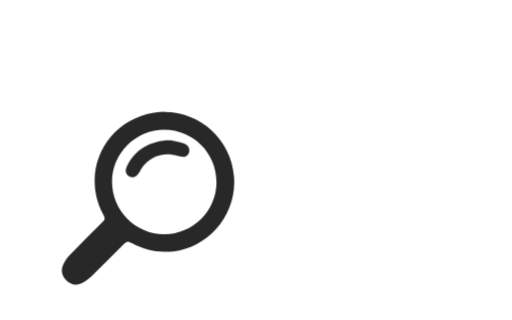
t = 0.00 s
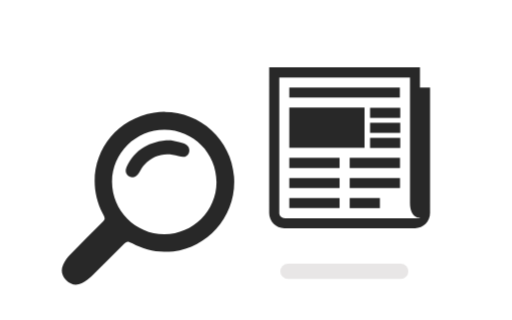
t = 0.50 s
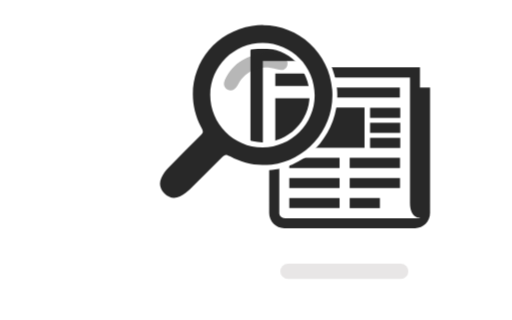
t = 1.00 s
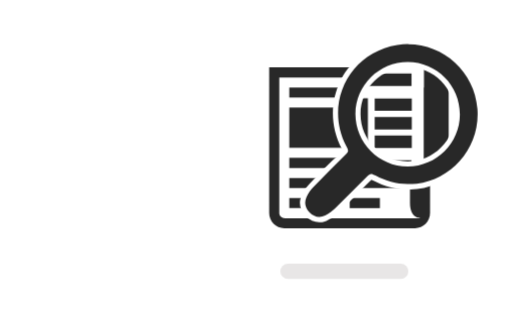
t = 1.50 s
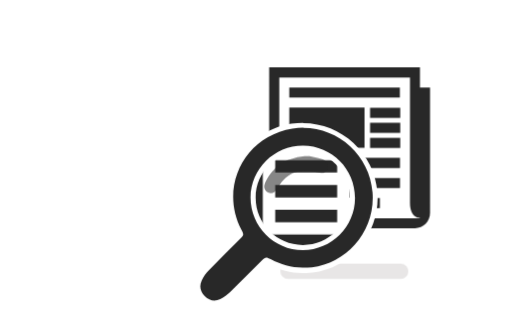
t = 2.03 s
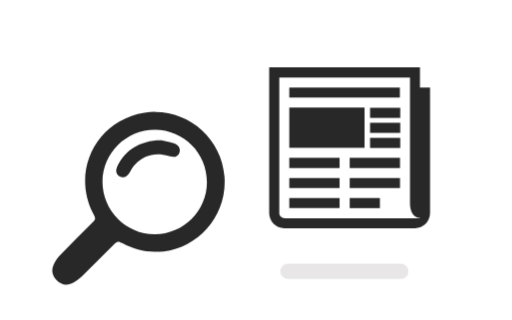
t = 2.50 s

The animated SVG that drew these frames (rendered in a browser with its animation timeline set to each time). Animation: 6 CSS @keyframes rules; one cycle of 3.00 s, repeats indefinitely.

<svg id="search-newspaper" xmlns="http://www.w3.org/2000/svg" xmlns:xlink="http://www.w3.org/1999/xlink" viewBox="0 0 400 250" shape-rendering="geometricPrecision" text-rendering="geometricPrecision">
<style><![CDATA[
#search-newspaper-u-shadow_to {animation: search-newspaper-u-shadow_to__to 3000ms linear infinite normal forwards}@keyframes search-newspaper-u-shadow_to__to { 0% {transform: translate(498.546227px,212.073691px)} 16.666667% {transform: translate(269px,212px)} 83.333333% {transform: translate(269px,212px)} 100% {transform: translate(-105px,212px)}} #search-newspaper-u-paper-sm_to {animation: search-newspaper-u-paper-sm_to__to 3000ms linear infinite normal forwards}@keyframes search-newspaper-u-paper-sm_to__to { 0% {offset-distance: 0%} 16.666667% {offset-distance: 37.139794%} 83.333333% {offset-distance: 37.139794%} 100% {offset-distance: 100%}} #search-newspaper-u-paper-lg_to {animation: search-newspaper-u-paper-lg_to__to 3000ms linear infinite normal forwards}@keyframes search-newspaper-u-paper-lg_to__to { 0% {transform: translate(273.150002px,115.449997px)} 16.666667% {transform: translate(273.150002px,115.449997px)} 83.333333% {transform: translate(273px,115.449997px)} 100% {transform: translate(-100px,115.449997px)}} #search-newspaper-s-g3_to {animation: search-newspaper-s-g3_to__to 3000ms linear infinite normal forwards}@keyframes search-newspaper-s-g3_to__to { 0% {transform: translate(0px,0px)} 16.666667% {transform: translate(0px,0px)} 33.333333% {transform: translate(76.718971px,-67.85px)} 46.666667% {transform: translate(191.609485px,-75.25px)} 60% {transform: translate(185.71975px,14px)} 70% {transform: translate(82.41897px,11.85px)} 83.333333% {transform: translate(-7.432995px,0px)} 100% {transform: translate(-7.432995px,0px)}} #search-newspaper-u-magnify_to {animation: search-newspaper-u-magnify_to__to 3000ms linear infinite normal forwards}@keyframes search-newspaper-u-magnify_to__to { 0% {transform: translate(115.468826px,155.000008px)} 16.666667% {transform: translate(115.468826px,155.000008px)} 33.333333% {transform: translate(192.187797px,87.150008px)} 46.666667% {transform: translate(307.078312px,79.750008px)} 60% {transform: translate(301.188578px,169.000008px)} 70% {transform: translate(197.887797px,166.850008px)} 83.333333% {transform: translate(108.035832px,155.000008px)} 100% {transform: translate(108.035832px,155.000008px)}} #search-newspaper-s-path29 {animation: search-newspaper-s-path29_c_o 3000ms linear infinite normal forwards}@keyframes search-newspaper-s-path29_c_o { 0% {opacity: 1} 26.666667% {opacity: 1} 36.666667% {opacity: 0} 60% {opacity: 0} 73.333333% {opacity: 1} 100% {opacity: 1}}
]]></style>
<g id="search-newspaper-u-shadow_to" transform="translate(498.546227,212.073691)"><rect id="search-newspaper-u-shadow" width="100" height="12" rx="6" ry="6" transform="translate(-50,-6)" fill="#e8e6e6" stroke-width="0"/></g><g id="search-newspaper-u-paper-sm_to" style="offset-path:path('M486.896229,100.500007C437.35964,135.503223,346.022106,154.852379,273.150002,135.299999L273.150002,135.299999C198.274268,108.890177,37.46487,90.687977,-98.073559,134.800004');offset-rotate:0deg"><g id="search-newspaper-u-paper-sm" transform="translate(-273.150002,-135.299999)"><g id="search-newspaper-u-paper"><path id="search-newspaper-s-path1" d="M226,84h58.8v31.4h-58.8v-31.4Z" fill="#282828" stroke-width="0"/><path id="search-newspaper-s-path2" d="M226,68.3h86.4v7.9h-86.4v-7.9Z" fill="#282828" stroke-width="0"/><path id="search-newspaper-s-path3" d="M273.2,154.7h23.6v7.9h-23.6v-7.9Z" fill="#282828" stroke-width="0"/><path id="search-newspaper-s-path4" d="M289.1,84.2h23.6v7.9h-23.6v-7.9Z" fill="#282828" stroke-width="0"/><path id="search-newspaper-s-path5" d="M289.1,95.9h23.6v7.9h-23.6v-7.9Z" fill="#282828" stroke-width="0"/><path id="search-newspaper-s-path6" d="M289.1,107.7h23.6v7.9h-23.6v-7.9Z" fill="#282828" stroke-width="0"/><path id="search-newspaper-s-path7" d="M273.2,139h39.3v7.9h-39.3v-7.9Z" fill="#282828" stroke-width="0"/><path id="search-newspaper-s-path8" d="M273.2,123.3h39.3v7.9h-39.3v-7.9Z" fill="#282828" stroke-width="0"/><path id="search-newspaper-s-path9" d="M226,154.7h39.3v7.9h-39.3v-7.9Z" fill="#282828" stroke-width="0"/><path id="search-newspaper-s-path10" d="M226,139h39.3v7.9h-39.3v-7.9Z" fill="#282828" stroke-width="0"/><path id="search-newspaper-s-path11" d="M226,123.3h39.3v7.9h-39.3v-7.9Z" fill="#282828" stroke-width="0"/><path id="search-newspaper-s-path12" d="M328.1,68.3v-15.7h-117.8v113.9c0,6.5,5.3,11.8,11.8,11.8h102.1c6.5,0,11.8-5.3,11.8-11.8v-98.2h-7.9Zm-106,102.1c-2.2,0-3.9-1.8-3.9-3.9v-106h102.1v98.2c0,11.8,7.9,11.8,7.9,11.8h-106l-.1-.1Z" fill="#282828" stroke-width="0"/></g></g></g><g id="search-newspaper-u-paper-lg_to" transform="translate(273.150002,115.449997)"><g id="search-newspaper-u-paper-lg" transform="translate(-273.150002,-115.449997)"><g id="search-newspaper-s-g1" mask="url(#search-newspaper-u-clippath)"><g id="search-newspaper-s-g2"><g id="search-newspaper-u-paper-lg2"><path id="search-newspaper-s-path13" d="M210.2,183.2c-2.7,0-4.8-2.2-4.8-4.8v-130.7h125.9v121c0,14.5,9.7,14.5,9.7,14.5h-130.7-.1Z" fill="#fff" stroke-width="0"/><path id="search-newspaper-s-path14" d="M215.1,76.7h72.4v38.7h-72.4v-38.7Z" fill="#282828" stroke-width="0"/><path id="search-newspaper-s-path15" d="M215.1,57.4h106.5v9.7h-106.5v-9.7Z" fill="#282828" stroke-width="0"/><path id="search-newspaper-s-path16" d="M273.2,163.9h29v9.7h-29v-9.7Z" fill="#282828" stroke-width="0"/><path id="search-newspaper-s-path17" d="M292.8,76.9h29v9.7h-29v-9.7Z" fill="#282828" stroke-width="0"/><path id="search-newspaper-s-path18" d="M292.8,91.4h29v9.7h-29v-9.7Z" fill="#282828" stroke-width="0"/><path id="search-newspaper-s-path19" d="M292.8,105.9h29v9.7h-29v-9.7Z" fill="#282828" stroke-width="0"/><path id="search-newspaper-s-path20" d="M273.2,144.5h48.4v9.7h-48.4v-9.7Z" fill="#282828" stroke-width="0"/><path id="search-newspaper-s-path21" d="M273.2,125.1h48.4v9.7h-48.4v-9.7Z" fill="#282828" stroke-width="0"/><path id="search-newspaper-s-path22" d="M215.1,163.9h48.4v9.7h-48.4v-9.7Z" fill="#282828" stroke-width="0"/><path id="search-newspaper-s-path23" d="M215.1,144.5h48.4v9.7h-48.4v-9.7Z" fill="#282828" stroke-width="0"/><path id="search-newspaper-s-path24" d="M215.1,125.1h48.4v9.7h-48.4v-9.7Z" fill="#282828" stroke-width="0"/><path id="search-newspaper-s-path25" d="M340.9,57.4v-19.4h-145.2v140.4c0,8,6.5,14.5,14.5,14.5h125.9c8,0,14.5-6.5,14.5-14.5v-121h-9.7ZM210.2,183.2c-2.7,0-4.8-2.2-4.8-4.8v-130.7h125.9v121c0,14.5,9.7,14.5,9.7,14.5h-130.7-.1Z" fill="#282828" stroke-width="0"/></g></g><mask id="search-newspaper-u-clippath"><g id="search-newspaper-s-g3_to" transform="translate(0,0)"><g id="search-newspaper-s-g3" transform="translate(0,0)"><path id="search-newspaper-s-path26" d="M128.5,101.4c-22.5,0-40.8,18.2-40.9,40.5c0,22.5,18.2,40.9,40.8,41.1c22.3.1,40.8-18.3,40.8-40.6c0-22.7-18-40.9-40.7-41Z" fill="#fff" stroke-width="0"/></g></g></mask></g></g></g><g id="search-newspaper-u-magnify_to" transform="translate(115.468826,155.000008)"><g id="search-newspaper-u-magnify" transform="translate(-115.468826,-155.000008)"><g id="search-newspaper-u-searchicon"><g id="search-newspaper-s-g4"><path id="search-newspaper-s-path27" d="M59.2,224.5c-3.2,0-6.4-1.4-9-4.1-4.2-4.2-5.2-9.3-2.8-14.4c1.4-2.9,3.4-5.8,5.9-8.5c5.7-5.9,11.6-11.8,17.4-17.5c2.3-2.3,4.6-4.6,6.9-6.9.9-.9,2-2,2.1-2.4c0-.3-.7-1.7-1.2-2.8-8.6-16.6-8.8-35.4-.6-51.6s23.5-27.2,42-30.2c2.9-.5,5.9-.7,8.9-.7c29.2,0,53.9,22.9,56.1,52.2c2.3,30.3-19.3,57-49.2,60.7-1.6.2-3.2.2-4.7.3-.7,0-1.4,0-2.1,0h-.7c-8.8,0-17.3-2.2-26-6.8-.7-.4-2-1.1-2.5-1.1s-1.5,1.2-2,1.7c-2.4,2.4-4.8,4.8-7.3,7.3-5.7,5.7-11.6,11.6-17.5,17.4-2.6,2.5-5.5,4.6-8.5,5.9-1.8.8-3.6,1.2-5.4,1.2l.2.3Zm69.2-121.1c-21.4,0-38.8,17.3-38.9,38.5c0,21.4,17.3,38.9,38.8,39.1h.2c21.2,0,38.6-17.3,38.6-38.6c0-10.5-4-20.3-11.3-27.6s-17-11.3-27.4-11.3v-2c0,0,0,2,0,2v-.1Z" fill="#282828" stroke-width="0"/><path id="search-newspaper-s-path28" d="M128.7,87.5c27.8,0,51.9,21.7,54.1,50.3c2.3,30.3-19.8,55.2-47.4,58.6-2.2.3-4.4.2-6.6.3-.2,0-.4,0-.6,0-8.9,0-17.2-2.4-25-6.6-1.6-.9-2.6-1.3-3.4-1.3-1,0-1.9.7-3.4,2.3-8.2,8.2-16.4,16.5-24.7,24.6-2.3,2.2-5,4.2-7.9,5.6-1.5.7-3.1,1.1-4.5,1.1-2.7,0-5.3-1.2-7.6-3.5-3.5-3.5-4.4-7.7-2.4-12.1c1.3-2.9,3.3-5.6,5.6-7.9c8-8.2,16.1-16.2,24.2-24.4c3.3-3.3,3.3-3.4,1.2-7.5-17.4-33.6,2.5-73,39.9-79c2.9-.5,5.8-.7,8.6-.7m-.3,95.7c22.2,0,40.6-18.4,40.6-40.6c0-22.7-18-40.9-40.7-41c0,0,0,0,0,0-22.4,0-40.8,18.2-40.9,40.5c0,22.5,18.2,40.9,40.8,41.1c0,0,.1,0,.2,0m.2-99.5v0c-3.1,0-6.2.2-9.2.7-19.1,3.1-34.9,14.5-43.4,31.3s-8.3,36.3.6,53.5c.2.5.5,1,.8,1.5-.4.4-.9.9-1.3,1.3-2.3,2.3-4.6,4.6-6.9,6.8-5.7,5.7-11.7,11.6-17.4,17.6-2.7,2.8-4.9,5.9-6.3,9-2.7,5.8-1.6,11.9,3.2,16.6c3,3,6.6,4.7,10.4,4.7s4.2-.5,6.2-1.4c3.1-1.5,6.3-3.6,9-6.3c5.9-5.7,11.8-11.7,17.6-17.4c2.4-2.4,4.8-4.8,7.2-7.2.2-.2.6-.6.9-.9.4.2,1,.5,1.2.6c8.9,4.7,17.7,7,26.9,7s.4,0,.6,0v0c0,0,0,0,0,0c.7,0,1.3,0,2,0c1.6,0,3.2,0,4.9-.3c14.6-1.8,28-9.1,37.5-20.6c9.8-11.8,14.6-26.8,13.4-42.2-2.3-30.3-27.9-54-58.1-54v0l.2-.3Zm-.2,95.5h-.2c-20.4-.1-36.9-16.7-36.8-37c0-20.2,16.6-36.5,36.9-36.5c9.9,0,19.1,3.8,26,10.7c6.9,7,10.7,16.3,10.7,26.2c0,20.2-16.5,36.6-36.6,36.6v0Z" fill="#fff" stroke-width="0"/></g><path id="search-newspaper-s-path29" d="M132.5,109.4c2.5.5,6.4,1.2,10.2,2.3c4.4,1.3,6,4.2,4.9,7.6-1.1,3.1-4,4-8.2,2.6-10.2-3.2-19.1-1.2-26.5,6.6-1.7,1.8-3,4.1-4.2,6.3-1.9,3.3-4.8,4.5-7.6,3.1-2.8-1.3-3.7-4.5-2.1-7.9c6.6-13.4,17.6-19.9,33.7-20.7l-.2.1Z" fill="#282828" stroke-width="0"/></g></g></g><path id="search-newspaper-s-path30" d="" fill="none" stroke="#3f5787" stroke-width="0.8"/></svg>
